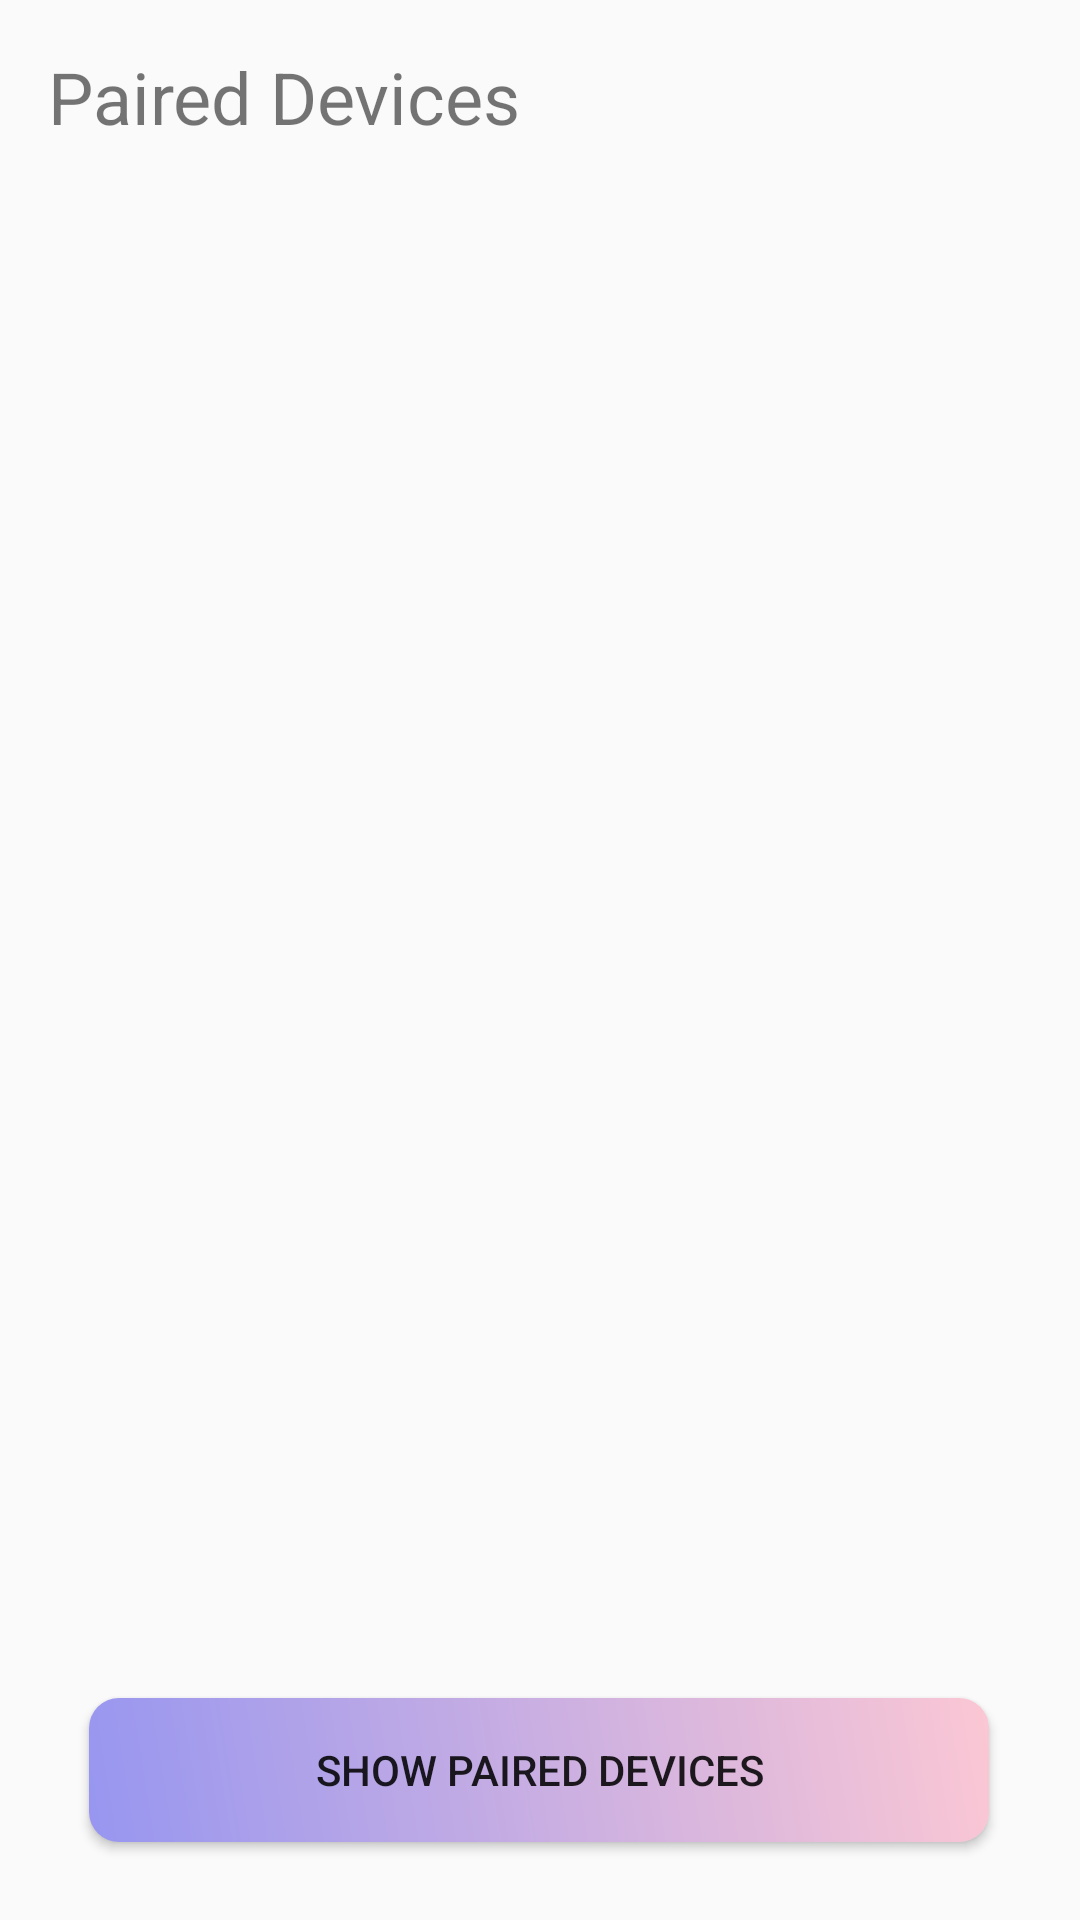

Here is an Android app screen rendered from its layout file. Give the layout XML and the strings, colors and styles it references.
<!-- AndroidManifest.xml: application theme AppTheme -->
<!-- res/layout/activity_main.xml -->
<?xml version="1.0" encoding="utf-8"?>
<android.support.constraint.ConstraintLayout xmlns:android="http://schemas.android.com/apk/res/android"
    xmlns:app="http://schemas.android.com/apk/res-auto"
    xmlns:tools="http://schemas.android.com/tools"
    android:layout_width="match_parent"
    android:layout_height="match_parent"
    android:background="@drawable/b3"
    tools:context=".MainActivity">

    <Button
        android:id="@+id/b1"
        android:layout_width="300dp"
        android:layout_height="wrap_content"
        android:layout_marginBottom="26dp"
        android:background="@drawable/gradient1"
        android:text="Show Paired Devices"
        app:layout_constraintBottom_toBottomOf="parent"
        app:layout_constraintEnd_toEndOf="parent"
        app:layout_constraintHorizontal_bias="0.495"
        app:layout_constraintStart_toStartOf="parent"
        app:layout_constraintTop_toBottomOf="@+id/l1" />

    <ListView
        android:id="@+id/l1"
        android:layout_width="0dp"
        android:layout_height="0dp"
        android:layout_marginStart="8dp"
        android:layout_marginLeft="8dp"
        android:layout_marginEnd="8dp"
        android:layout_marginRight="8dp"
        android:layout_marginBottom="16dp"
        app:layout_constraintBottom_toTopOf="@+id/b1"
        app:layout_constraintEnd_toEndOf="parent"
        app:layout_constraintHorizontal_bias="0.0"
        app:layout_constraintStart_toStartOf="parent"
        app:layout_constraintTop_toBottomOf="@+id/textView" />

    <TextView
        android:id="@+id/textView"
        android:layout_width="wrap_content"
        android:layout_height="wrap_content"
        android:layout_marginStart="16dp"
        android:layout_marginLeft="16dp"
        android:layout_marginTop="16dp"
        android:layout_marginBottom="22dp"
        android:text="Paired Devices"
        android:textSize="24sp"
        app:layout_constraintBottom_toTopOf="@+id/l1"
        app:layout_constraintStart_toStartOf="parent"
        app:layout_constraintTop_toTopOf="parent" />

</android.support.constraint.ConstraintLayout>
<!-- resources referenced by this layout -->
<resources>
  <!-- drawable gradient1 (drawable) -->
  <?xml version="1.0" encoding="utf-8"?>
  <shape xmlns:android="http://schemas.android.com/apk/res/android"
  
      android:shape="rectangle">
  
      <corners
          android:radius="10dp"></corners>
  
      <gradient
          android:startColor="#9796f0"
          android:endColor="#fbc7d4"
          android:angle="45"
          android:type="linear"></gradient>
  
  
  </shape>
  <style name="AppTheme" parent="Theme.AppCompat.Light.DarkActionBar">
          
          <item name="colorPrimary">@color/colorPrimary</item>
          <item name="colorPrimaryDark">@color/colorPrimaryDark</item>
          <item name="colorAccent">@color/colorAccent</item>
  
      </style>
  <!-- not gathered from this repository: default colours our renderer supplied (Android Studio template values) -->
  <color name="colorPrimary">#FF6200EE</color>
  <color name="colorPrimaryDark">#FF3700B3</color>
  <color name="colorAccent">#FF03DAC5</color>
</resources>
